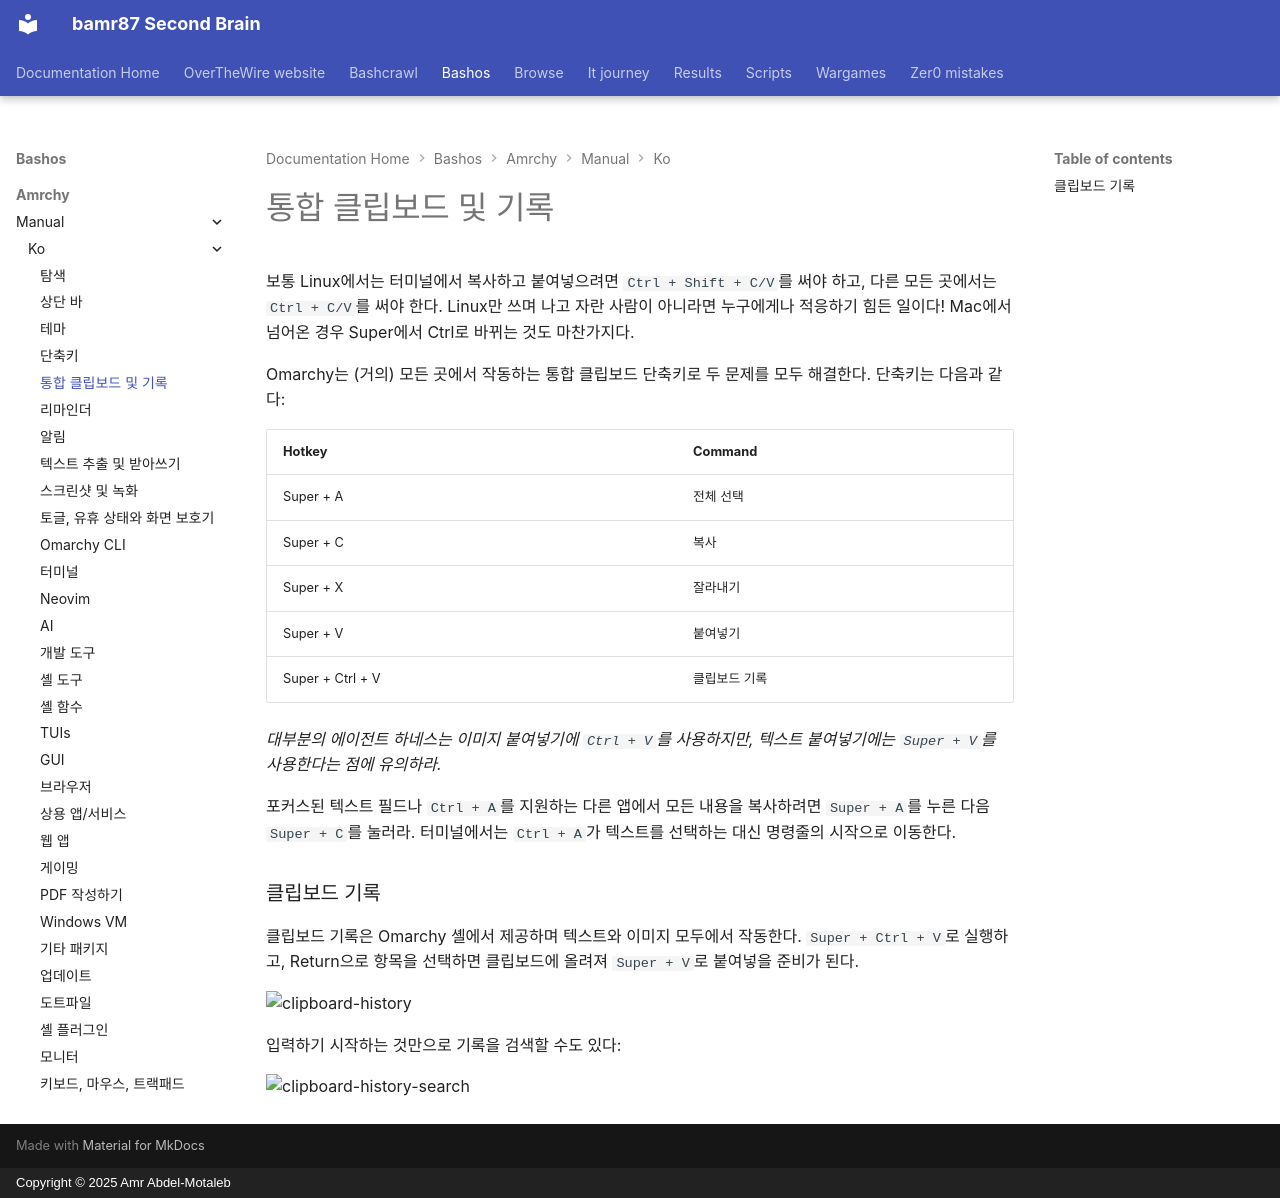

repository: bamr87/README · page: bashos/amrchy/manual/ko/08-unified-clipboard-history/index.html · generator: mkdocs · copyright: Copyright © 2025 Amr Abdel-Motaleb

---
source_file: amrchy/manual/ko/08-unified-clipboard-history.md
source_repo: bamr87/bashos
source_url: https://github.com/bamr87/bashos/blob/main/amrchy/manual/ko/08-unified-clipboard-history.md
title: 통합 클립보드 및 기록
---
# 통합 클립보드 및 기록

보통 Linux에서는 터미널에서 복사하고 붙여넣으려면 `Ctrl + Shift + C/V`를 써야 하고, 다른 모든 곳에서는 `Ctrl + C/V`를 써야 한다. Linux만 쓰며 나고 자란 사람이 아니라면 누구에게나 적응하기 힘든 일이다! Mac에서 넘어온 경우 Super에서 Ctrl로 바뀌는 것도 마찬가지다.

Omarchy는 (거의) 모든 곳에서 작동하는 통합 클립보드 단축키로 두 문제를 모두 해결한다. 단축키는 다음과 같다:

| Hotkey | Command |
| ------- | ----------- |
| Super + A | 전체 선택 |
| Super + C | 복사 |
| Super + X | 잘라내기 |
| Super + V | 붙여넣기 |
| Super + Ctrl + V | 클립보드 기록 |

_대부분의 에이전트 하네스는 이미지 붙여넣기에 `Ctrl + V`를 사용하지만, 텍스트 붙여넣기에는 `Super + V`를 사용한다는 점에 유의하라._

포커스된 텍스트 필드나 `Ctrl + A`를 지원하는 다른 앱에서 모든 내용을 복사하려면 `Super + A`를 누른 다음 `Super + C`를 눌러라. 터미널에서는 `Ctrl + A`가 텍스트를 선택하는 대신 명령줄의 시작으로 이동한다.

### 클립보드 기록

클립보드 기록은 Omarchy 셸에서 제공하며 텍스트와 이미지 모두에서 작동한다. `Super + Ctrl + V`로 실행하고, Return으로 항목을 선택하면 클립보드에 올려져 `Super + V`로 붙여넣을 준비가 된다.

 ![clipboard-history](images/clipboard-history.webp)

입력하기 시작하는 것만으로 기록을 검색할 수도 있다:

 ![clipboard-history-search](images/clipboard-history-search.webp)
